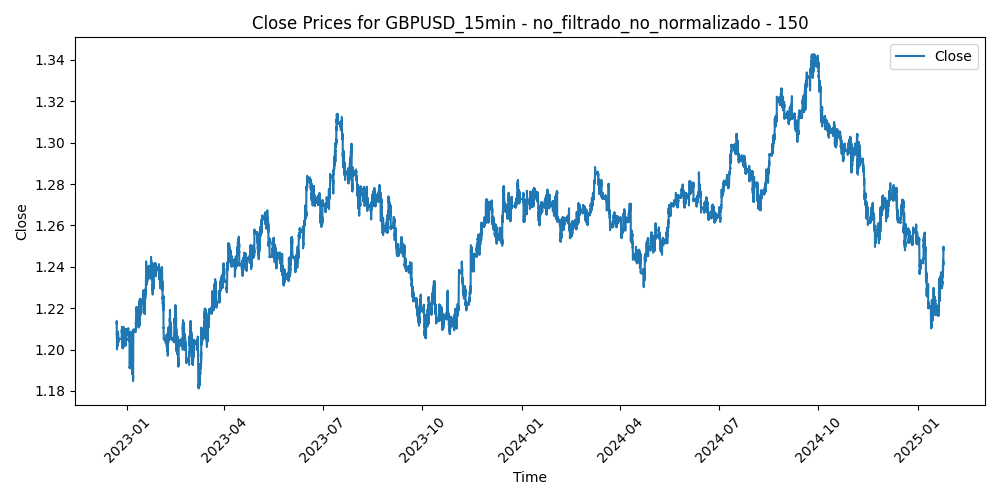

The table this chart was drawn from, first rows:
Time, Close, Volume, diferencia_media_150
2022-12-22 08:30:00, 1.213, 701, 0.0004419
2022-12-22 08:45:00, 1.212, 1394, 0.001158
2022-12-22 09:00:00, 1.21, 1265, 0.002635
2022-12-22 09:15:00, 1.211, 933, 0.001725
2022-12-22 09:30:00, 1.212, 924, 0.001252
2022-12-22 09:45:00, 1.213, 1185, -0.0001792
2022-12-22 10:00:00, 1.213, 1673, 2.9000000000056758e-05
2022-12-22 10:15:00, 1.214, 1520, -0.0008266
2022-12-22 10:30:00, 1.211, 1585, 0.002174
2022-12-22 10:45:00, 1.212, 1315, 0.001387
2022-12-22 11:00:00, 1.21, 1293, 0.00258
2022-12-22 11:15:00, 1.209, 1030, 0.003698
2022-12-22 11:30:00, 1.21, 900, 0.002613
2022-12-22 11:45:00, 1.21, 1142, 0.002759
2022-12-22 12:00:00, 1.209, 1463, 0.004033
2022-12-22 12:15:00, 1.209, 1091, 0.003855
2022-12-22 12:30:00, 1.208, 1272, 0.004471
2022-12-22 12:45:00, 1.208, 1213, 0.004154
2022-12-22 13:00:00, 1.207, 1426, 0.005311
2022-12-22 13:15:00, 1.208, 1251, 0.004838
2022-12-22 13:30:00, 1.206, 1344, 0.006155
2022-12-22 13:45:00, 1.204, 979, 0.007697
2022-12-22 14:00:00, 1.205, 1312, 0.006751
2022-12-22 14:15:00, 1.204, 1286, 0.007628
2022-12-22 14:30:00, 1.204, 1361, 0.007783
2022-12-22 14:45:00, 1.206, 1326, 0.006064
2022-12-22 15:00:00, 1.205, 1425, 0.006683
2022-12-22 15:15:00, 1.205, 1676, 0.006254
2022-12-22 15:30:00, 1.203, 2413, 0.008429
2022-12-22 15:45:00, 1.203, 1812, 0.008345
2022-12-22 16:00:00, 1.204, 1648, 0.007786
2022-12-22 16:15:00, 1.201, 1653, 0.009913
2022-12-22 16:30:00, 1.2, 2224, 0.01104
2022-12-22 16:45:00, 1.202, 1655, 0.009239
2022-12-22 17:00:00, 1.202, 1987, 0.009042
2022-12-22 17:15:00, 1.202, 1706, 0.008933
2022-12-22 17:30:00, 1.202, 1755, 0.008842
2022-12-22 17:45:00, 1.203, 1691, 0.007846
2022-12-22 18:00:00, 1.203, 1526, 0.007695
2022-12-22 18:15:00, 1.203, 1305, 0.007696
2022-12-22 18:30:00, 1.204, 1289, 0.006342
2022-12-22 18:45:00, 1.203, 1227, 0.007152
2022-12-22 19:00:00, 1.202, 1074, 0.008046
2022-12-22 19:15:00, 1.202, 946, 0.007976
2022-12-22 19:30:00, 1.202, 808, 0.007473
2022-12-22 19:45:00, 1.202, 546, 0.007778
2022-12-22 20:00:00, 1.202, 794, 0.007274
2022-12-22 20:15:00, 1.201, 1272, 0.008521
2022-12-22 20:30:00, 1.201, 670, 0.008347
2022-12-22 20:45:00, 1.201, 996, 0.008293
2022-12-22 21:15:00, 1.201, 1058, 0.00809
2022-12-22 21:30:00, 1.201, 1205, 0.007769
2022-12-22 21:45:00, 1.203, 1356, 0.006101
2022-12-22 22:00:00, 1.203, 1218, 0.005865
2022-12-22 22:15:00, 1.204, 1233, 0.004875
2022-12-22 22:30:00, 1.204, 1197, 0.004977
2022-12-22 22:45:00, 1.204, 1400, 0.004666
2022-12-22 23:00:00, 1.204, 672, 0.005226
2022-12-22 23:15:00, 1.204, 441, 0.00493
2022-12-22 23:30:00, 1.204, 740, 0.004754
... 51,896 more rows
